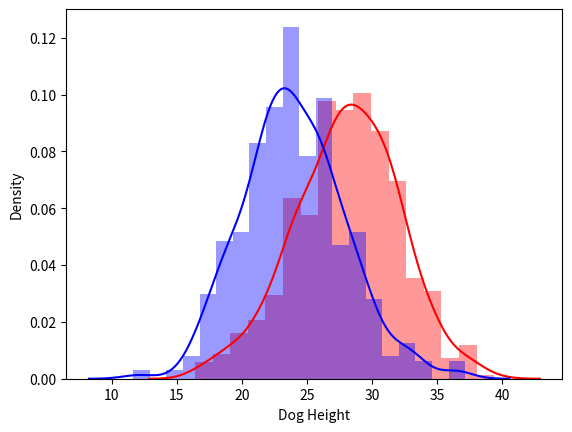

Generate this figure with matplotlib: (Note: this script raises an exception after producing the figure.)
#! /usr/bin/env python3
#
# Copyright (C) 2016 Mathew Woodyard
#
# This program is free software: you can redistribute it and/or modify
# it under the terms of the GNU General Public License as published by
# the Free Software Foundation, either version 3 of the License, or
# (at your option) any later version.
#
# This program is distributed in the hope that it will be useful,
# but WITHOUT ANY WARRANTY; without even the implied warranty of
# MERCHANTABILITY or FITNESS FOR A PARTICULAR PURPOSE.  See the
# GNU General Public License for more details.
# 
# You should have received a copy of the GNU General Public License
# along with this program.  If not, see <http://www.gnu.org/licenses/>.

import numpy as np
import seaborn as sns
import matplotlib.patches as mpatches
from pylab import savefig

# Greyhounds are usually taller than Labradors.
# Eye color does not depend on the breed.
greyhounds = 500
labs = 500

grey_height = 28 + 4 * np.random.randn(greyhounds)
lab_height = 24 + 4 * np.random.randn(labs)

# Visualize dog heights.
sns.distplot(grey_height, color='red', label='Greyhound')
sns.distplot(lab_height, color='blue', label='Labrador', axlabel='Dog Height')
sns.plt.legend(handles=[mpatches.Patch(color='red', label='Greyhound'),
                        mpatches.Patch(color='blue', label='Labrador')])
savefig('../out/dog_height_hist.png')
